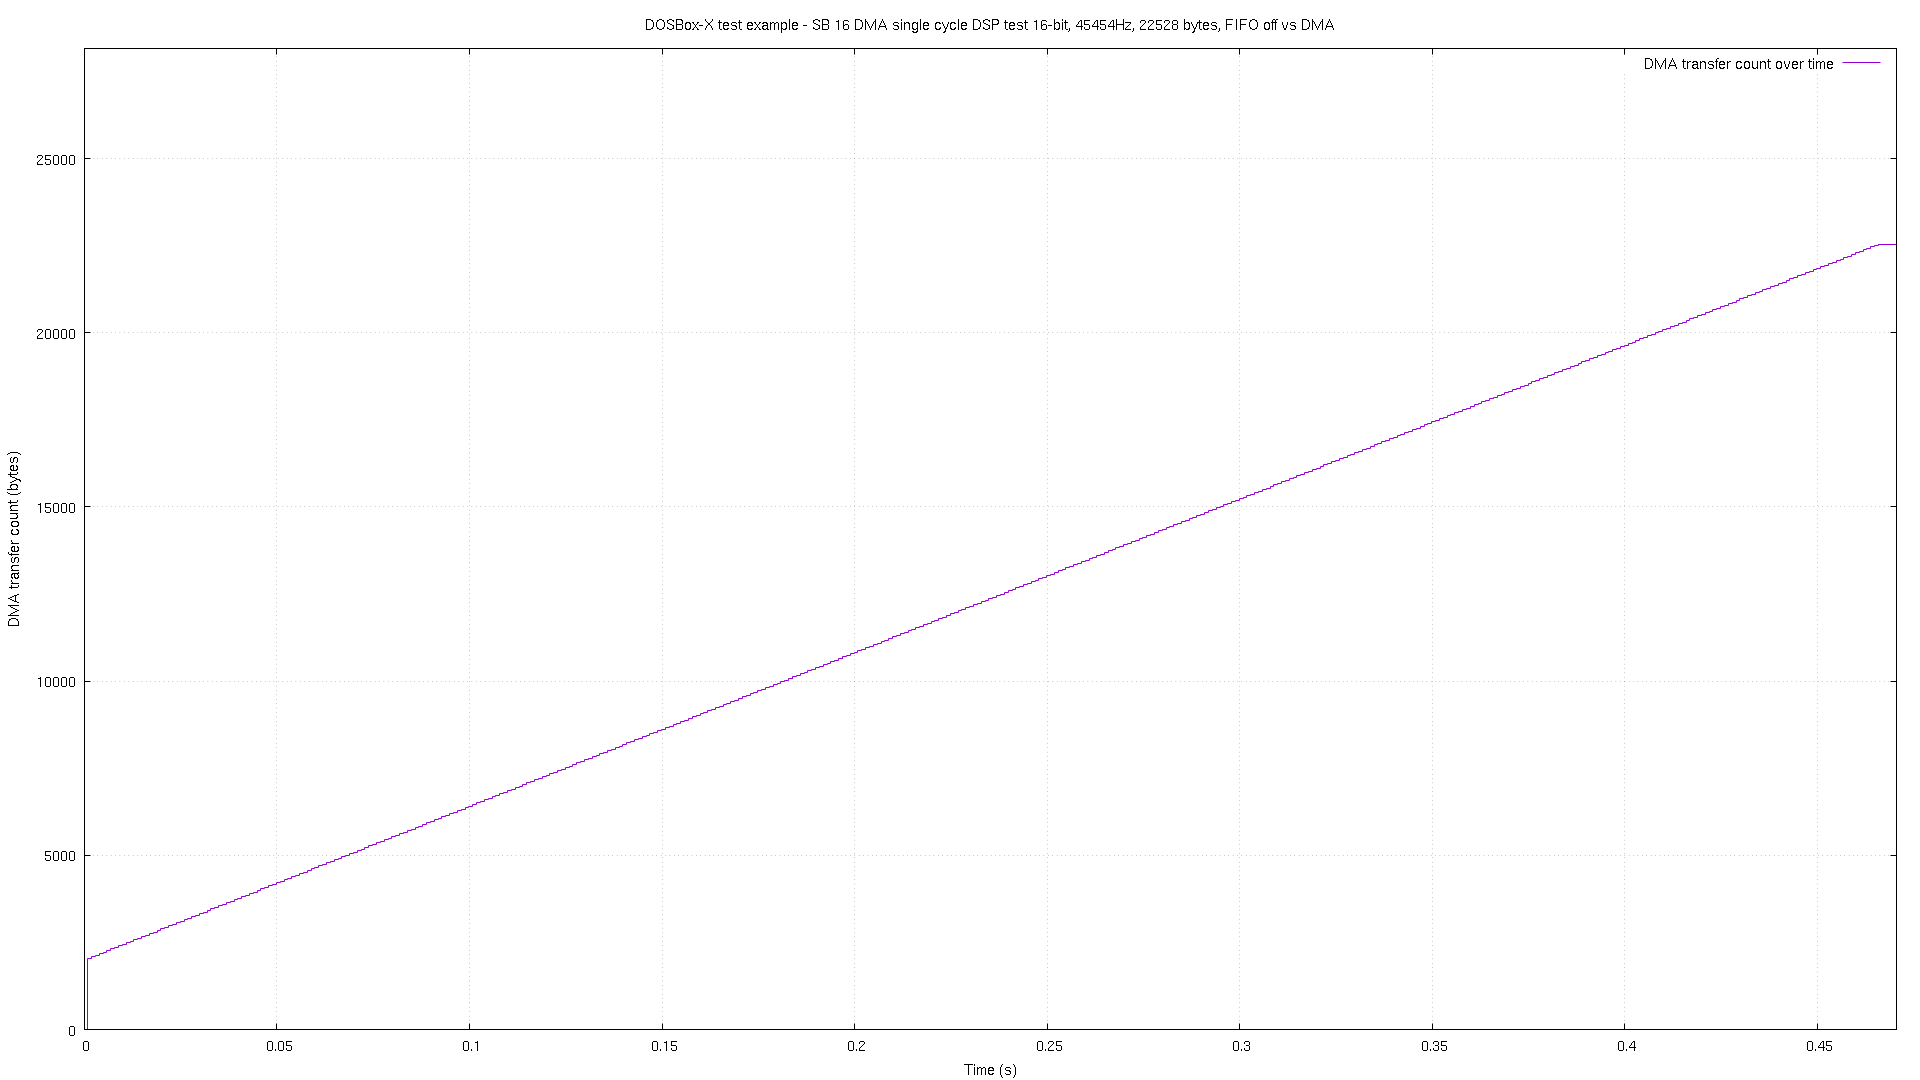

The file beside this chart, header and first rows:
# pos, time
0, 2.3e-05
2048, 0.000846
2093, 0.001849
2137, 0.002832
2181, 0.003835
2225, 0.004837
2269, 0.005842
2313, 0.006845
2357, 0.007848
2402, 0.008832
2446, 0.009835
2490, 0.01084
2534, 0.01184
2578, 0.01285
2622, 0.01385
2666, 0.01483
2710, 0.01584
2754, 0.01684
2798, 0.01784
2843, 0.01885
2887, 0.01985
2931, 0.02083
2975, 0.02184
3019, 0.02284
3063, 0.02384
3107, 0.02484
3151, 0.02585
3195, 0.02683
3239, 0.02784
3284, 0.02884
3328, 0.02984
3372, 0.03085
3416, 0.03185
3460, 0.03283
3504, 0.03383
3548, 0.03484
3592, 0.03584
3636, 0.03685
3680, 0.03785
3725, 0.03883
3769, 0.03984
3813, 0.04084
3857, 0.04184
3901, 0.04285
3945, 0.04385
3989, 0.04483
4033, 0.04584
4077, 0.04684
4121, 0.04784
4166, 0.04884
4210, 0.04985
4254, 0.05083
4298, 0.05183
4342, 0.05284
4386, 0.05384
4430, 0.05485
4474, 0.05585
4518, 0.05683
4562, 0.05784
4607, 0.05884
... 408 more rows
